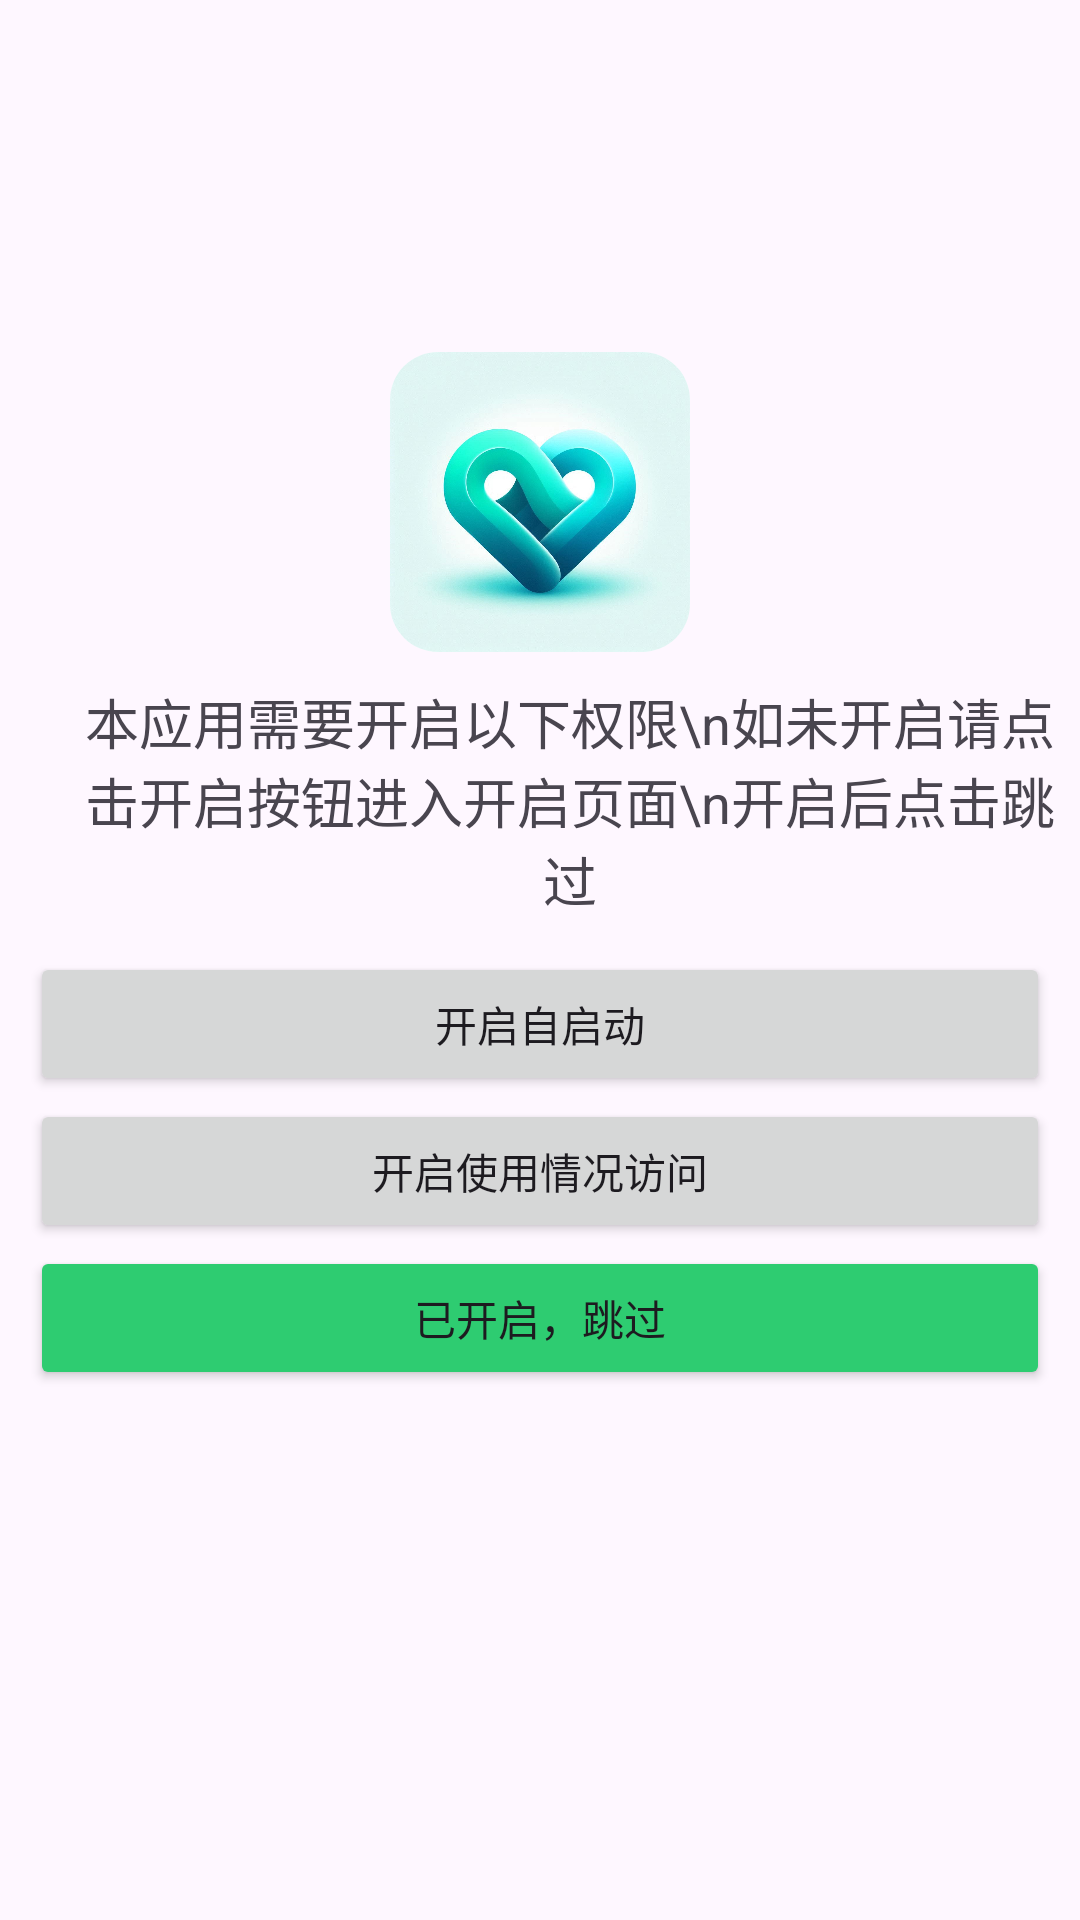

Layout XML and referenced resources for this Android screen:
<!-- AndroidManifest.xml: application theme Theme.AndroidMonitorAgent -->
<!-- res/layout/activity_auto_start.xml -->
<LinearLayout xmlns:android="http://schemas.android.com/apk/res/android"
    xmlns:app="http://schemas.android.com/apk/res-auto"
    xmlns:tools="http://schemas.android.com/tools"
    android:id="@+id/main"
    android:layout_width="match_parent"
    android:layout_height="match_parent"
    android:gravity="center_horizontal"
    android:orientation="vertical"
    tools:context=".AutoStartActivity">
    <Space
        android:layout_width="wrap_content"
        android:layout_height="0dp"
        android:layout_weight="0.4" />

    <androidx.cardview.widget.CardView
        android:layout_width="100dp"
        android:layout_height="100dp"
        app:cardCornerRadius="16dp"
        app:cardElevation="0dp">
        <androidx.appcompat.widget.AppCompatImageView
            android:layout_width="match_parent"
            android:layout_height="match_parent"
            android:src="@drawable/splash_logo"
            android:scaleType="centerCrop" />
    </androidx.cardview.widget.CardView>

    <androidx.appcompat.widget.AppCompatTextView
        android:layout_width="wrap_content"
        android:layout_height="wrap_content"
        android:text="本应用需要开启以下权限\n如未开启请点击开启按钮进入开启页面\n开启后点击跳过"
        android:gravity="center"
        android:paddingStart="20dp"
        android:textSize="18sp"
        android:layout_marginTop="10dp"
        android:layout_marginBottom="10dp"/>
    <Button
        android:id="@+id/button1"
        android:layout_width="match_parent"
        android:layout_height="wrap_content"
        android:layout_marginTop="1dp"
        android:layout_marginStart="10dp"
        android:layout_marginEnd="10dp"
        android:text="开启自启动"
        app:cornerRadius='8dp'
        android:onClick="autoStart"
        />
    <Button
        android:id="@+id/button3"
        android:layout_width="match_parent"
        android:layout_height="wrap_content"
        android:layout_marginTop="1dp"
        android:layout_marginStart="10dp"
        android:layout_marginEnd="10dp"
        android:text="开启使用情况访问"
        app:cornerRadius='8dp'
        android:onClick="autoAppInfo"
        />
    
    <Button
        android:id="@+id/button4"
        android:layout_width="match_parent"
        android:layout_height="wrap_content"
        android:layout_marginTop="1dp"
        android:layout_marginStart="10dp"
        android:layout_marginEnd="10dp"
        android:text="开启消息通知接受"
        app:cornerRadius='8dp'
        android:visibility="gone"
        android:onClick="autoNotification"
        />
    <Button
        android:id="@+id/button2"
        android:layout_width="match_parent"
        android:layout_height="wrap_content"
        android:layout_marginTop="1dp"
        android:layout_marginStart="10dp"
        android:layout_marginEnd="10dp"
        android:text="已开启，跳过"
        android:backgroundTint="@color/green"
        app:cornerRadius='8dp'
        android:onClick="autoSkip"
        />
    <Space
        android:layout_width="wrap_content"
        android:layout_height="0dp"
        android:layout_weight="0.6" />
</LinearLayout>
<!-- resources referenced by this layout -->
<resources>
  <color name="green">#2ECC71</color>
  <!-- drawable splash_logo: jpg bitmap (drawable, 77616 bytes) -->
  <style name="Theme.AndroidMonitorAgent" parent="Base.Theme.AndroidMonitorAgent" />
  <style name="Base.Theme.AndroidMonitorAgent" parent="Theme.Material3.DayNight.NoActionBar">
          
          
      </style>
</resources>
